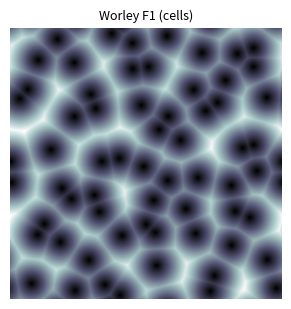

Reproduce this figure in Python. (Note: this script raises an exception after producing the figure.)
# Core deps — NumPy does the math, matplotlib renders. Uncomment to install.
# %pip install numpy matplotlib
import numpy as np
import matplotlib
matplotlib.use("Agg")  # headless-safe; remove for inline figures in JupyterLab
import matplotlib.pyplot as plt

SEED = 7
print("NumPy", np.__version__)

def show(imgs, titles, cmap="viridis"):
    """Tiny helper: render a row of 2D arrays."""
    n = len(imgs)
    fig, axes = plt.subplots(1, n, figsize=(3.2 * n, 3.2))
    axes = np.atleast_1d(axes)
    for ax, im, t in zip(axes, imgs, titles):
        ax.imshow(im, cmap=cmap, origin="lower")
        ax.set_title(t, fontsize=9)
        ax.axis("off")
    fig.tight_layout()
    return fig

print("setup OK")

def worley(size=256, cells=8, jitter=1.0, metric="euclidean", which=(0,), seed=SEED):
    """Return Worley F-values. `which` picks which sorted neighbors (0=F1, 1=F2, ...)."""
    rng = np.random.default_rng(seed)
    # One random feature point per cell, placed at cell origin + jittered offset.
    off_x = rng.random((cells, cells)) * jitter
    off_y = rng.random((cells, cells)) * jitter

    # Pixel coordinates in "cell units" (0..cells across the image).
    gx, gy = np.meshgrid(np.linspace(0, cells, size, endpoint=False),
                         np.linspace(0, cells, size, endpoint=False))
    ci = np.floor(gx).astype(int)
    cj = np.floor(gy).astype(int)

    best = np.full((size, size, max(which) + 1), np.inf)
    for dj in (-1, 0, 1):                 # search the 3x3 neighborhood of cells
        for di in (-1, 0, 1):
            ni, nj = ci + di, cj + dj      # neighbor cell coords (may go out of range)
            wi, wj = ni % cells, nj % cells  # toroidal wrap to look up the feature point
            # Place the point back at the *unwrapped* cell so distances stay continuous.
            px = ni + off_x[wj, wi]
            py = nj + off_y[wj, wi]
            dx, dy = gx - px, gy - py
            if metric == "euclidean":
                d = np.hypot(dx, dy)
            elif metric == "manhattan":
                d = np.abs(dx) + np.abs(dy)
            elif metric == "chebyshev":
                d = np.maximum(np.abs(dx), np.abs(dy))
            else:
                raise ValueError(metric)
            # keep the smallest distances per pixel (insertion into sorted top-k)
            stacked = np.concatenate([best, d[..., None]], axis=-1)
            best = np.sort(stacked, axis=-1)[..., : max(which) + 1]
    return [best[..., k] for k in which]

f1, = worley(which=(0,))
f1 = f1 / f1.max()  # normalize to [0, 1]
print("F1 cellular noise:", f1.shape,
      f"min={f1.min():.3f} max={f1.max():.3f} mean={f1.mean():.3f}")
show([f1], ["Worley F1 (cells)"], cmap="bone").savefig("/tmp/worley_f1.png", dpi=70)
print("saved /tmp/worley_f1.png")

# Voronoi cracks: bright where two feature points are equidistant.
f1, f2 = worley(which=(0, 1))
edges = (f2 - f1)
edges = edges / edges.max()
print(f"F2-F1 edges: mean={edges.mean():.3f}  (low = inside cells, high = borders)")

# Same F1 noise under three distance metrics -> round / diamond / square cells.
metrics = ["euclidean", "manhattan", "chebyshev"]
imgs, titles = [], []
for m in metrics:
    (g1,) = worley(cells=6, metric=m, which=(0,))
    imgs.append(g1 / g1.max())
    titles.append(f"F1 — {m}")
fig = show(imgs, titles, cmap="bone")
fig.savefig("/tmp/worley_metrics.png", dpi=70)
show([edges], ["F2 - F1 (Voronoi edges)"], cmap="magma").savefig("/tmp/worley_edges.png", dpi=70)
shapes = {"euclidean": "round blobs", "manhattan": "diamonds", "chebyshev": "squares"}
for m in metrics:
    print(f"  metric {m:>9}: cells render as {shapes[m]}")

# 8 gradient directions; indexed through a hashed permutation table.
_GRAD = np.array([[1,1],[-1,1],[1,-1],[-1,-1],[1,0],[-1,0],[0,1],[0,-1]], dtype=float)

def _perm(seed=SEED):
    p = np.random.default_rng(seed).permutation(256)
    return np.concatenate([p, p])  # doubled to avoid index wrap

def simplex2(x, y, perm):
    F2 = 0.5 * (np.sqrt(3.0) - 1.0)
    G2 = (3.0 - np.sqrt(3.0)) / 6.0
    s = (x + y) * F2                       # skew input space to the simplex grid
    i = np.floor(x + s).astype(int)
    j = np.floor(y + s).astype(int)
    t = (i + j) * G2
    x0, y0 = x - (i - t), y - (j - t)      # offset from cell origin (unskewed)

    # Which of the two triangles? Lower or upper.
    i1 = (x0 > y0).astype(int)
    j1 = 1 - i1
    x1, y1 = x0 - i1 + G2,       y0 - j1 + G2
    x2, y2 = x0 - 1.0 + 2*G2,    y0 - 1.0 + 2*G2

    ii, jj = i & 255, j & 255
    g0 = _GRAD[perm[ii      + perm[jj     ]] % 8]
    g1 = _GRAD[perm[ii + i1 + perm[jj + j1]] % 8]
    g2 = _GRAD[perm[ii + 1  + perm[jj + 1 ]] % 8]

    def bump(dx, dy, g):
        tt = 0.5 - dx*dx - dy*dy           # finite-support radial kernel
        contrib = (tt**4) * (g[..., 0]*dx + g[..., 1]*dy)
        return np.where(tt > 0, contrib, 0.0)

    n = bump(x0, y0, g0) + bump(x1, y1, g1) + bump(x2, y2, g2)
    return 70.0 * n                        # scale roughly into [-1, 1]

def field(size=256, scale=6.0, seed=SEED):
    perm = _perm(seed)
    xs = np.linspace(0, scale, size)
    X, Y = np.meshgrid(xs, xs)
    return simplex2(X, Y, perm)

base = field()
print(f"single-octave simplex: min={base.min():.3f} max={base.max():.3f} "
      f"mean={base.mean():.3f}  (~[-1, 1], zero-centered)")

# fBm: sum octaves at doubling frequency, halving amplitude.
def fbm(size=256, octaves=5, scale=4.0, persistence=0.5, seed=SEED):
    out = np.zeros((size, size)); amp, freq, norm = 1.0, 1.0, 0.0
    for o in range(octaves):
        out += amp * field(size, scale * freq, seed=seed + o)
        norm += amp; amp *= persistence; freq *= 2.0
    return out / norm

terrain = fbm()
show([base, terrain], ["simplex (1 octave)", "simplex fBm (5 octaves)"]).savefig(
    "/tmp/simplex.png", dpi=70)
print(f"5-octave fBm terrain: min={terrain.min():.3f} max={terrain.max():.3f}")

import importlib.util

if importlib.util.find_spec("opensimplex") is not None:
    import opensimplex
    opensimplex.seed(SEED)
    xs = np.linspace(0, 6, 256)
    # noise2array is vectorized: grid = outer product of the x and y axes.
    grid = opensimplex.noise2array(xs, xs)
    print(f"opensimplex.noise2array -> {grid.shape}, "
          f"min={grid.min():.3f} max={grid.max():.3f}")
    show([grid], ["opensimplex.noise2array"]).savefig("/tmp/opensimplex.png", dpi=70)
else:
    print("opensimplex not installed — `pip install opensimplex` to run this cell.")
    print("Call shape would be:")
    print("    import opensimplex")
    print("    opensimplex.seed(7)")
    print("    grid = opensimplex.noise2array(np.linspace(0, 6, 256),")
    print("                                   np.linspace(0, 6, 256))  # (256, 256)")
    # Fall back to our from-scratch simplex so downstream cells still have data.
    grid = field()
    print(f"fallback from-scratch field -> {grid.shape}, "
          f"min={grid.min():.3f} max={grid.max():.3f}")
